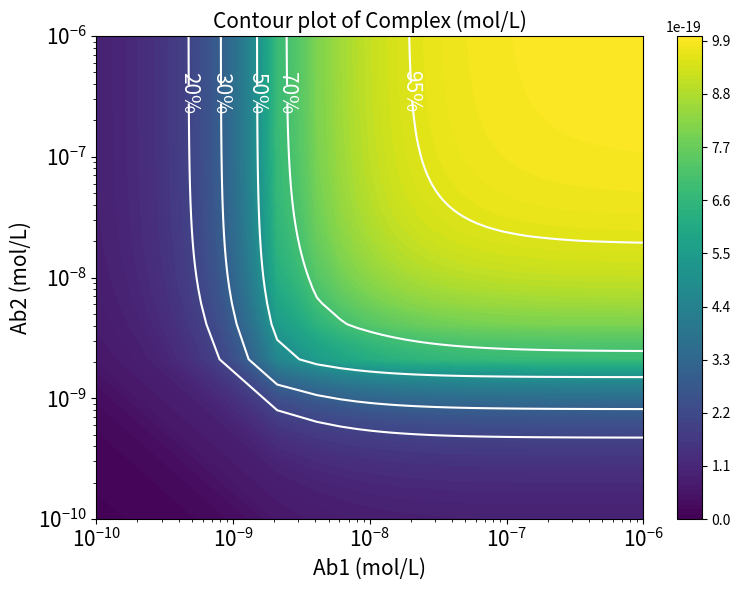

Write the Python code that produced this figure.
import numpy as np
from scipy.optimize import fsolve
import matplotlib.pyplot as plt


def equations(vars, q1, q2, K1, K2):
    x1, x2, x3, x4, x5, x6 = vars
    k1, k2, k3, k4, k5, k6, k7, k8 = K1, K2, K1, K2, K1, K2, K1, K2
    
    eq1 = k3*x2*x6 + k7*x3*x5 - (k4*x1 + k8*x1)
    eq2 = k1*x4*x5 + k4*x1 - (k2*x2 + k3*x2*x6)
    eq3 = k5*x4*x6 + k8*x1 - (k6*x3 + k7*x3*x5)
    eq4 = x1 + x2 + x3 + x4 - p
    eq5 = x1 + x2 + x5 - q1
    eq6 = x1 + x3 + x6 - q2
    return [eq1, eq2, eq3, eq4, eq5, eq6]


q1_values = np.linspace(1E-10, 1E-06, 500)
q2_values = np.linspace(1E-10, 1E-06, 500)


K1 = 1e5
K2 = 1e-4

p = 1E-18


x1_values = np.zeros((len(q1_values), len(q2_values)))


max_x1 = 0
max_q1 = 0
max_q2 = 0


for i, q1 in enumerate(q1_values):
    for j, q2 in enumerate(q2_values):

        initial_guess = [0, 0, 0, 0, q1, q2]

        solution = fsolve(equations, initial_guess, args=(q1, q2, K1, K2), xtol=1e-15, maxfev=20000)

        x1_values[i, j] = solution[0]
        

        if solution[0] > max_x1:
            max_x1 = solution[0]
            max_q1 = q1
            max_q2 = q2

print("Maximum x1 value is:", max_x1)
print("Corresponding q1 is:", max_q1)
print("Corresponding q2 is:", max_q2)





X, Y = np.meshgrid(q1_values, q2_values)

Z = x1_values





ratios = sorted([0.95,0.70, 0.50, 0.30,0.2])
levels = [p * ratio for ratio in ratios]

plt.figure(figsize=(8, 6))
plt.subplots_adjust(left=0.15, right=0.9, bottom=0.15, top=0.9)




CS = plt.contour(X, Y, Z, levels, colors='white')


fmt = {lvl: "{:.0f}%".format(ratio * 100) for lvl, ratio in zip(levels, ratios)}


manual_locations = []
for collection in CS.collections:
    for path in collection.get_paths():
        vertices = path.vertices
        midpoint = vertices[len(vertices)//3]
        manual_locations.append(midpoint)


plt.clabel(CS, inline=True, fontsize=15, fmt=fmt, manual=manual_locations)


plt.contourf(X, Y, Z, levels=100, cmap='viridis')
plt.colorbar()


plt.xscale('log')
plt.yscale('log')

plt.xticks(fontsize=15)
plt.yticks(fontsize=15)


plt.xlabel('Ab1 (mol/L)', fontsize=15)
plt.ylabel('Ab2 (mol/L)', fontsize=15)
plt.title('Contour plot of Complex (mol/L)', fontsize=15)
plt.tight_layout()
dpi_value = 300
plt.savefig('图五动力学图ab与ag.png', dpi=dpi_value)
plt.show()



